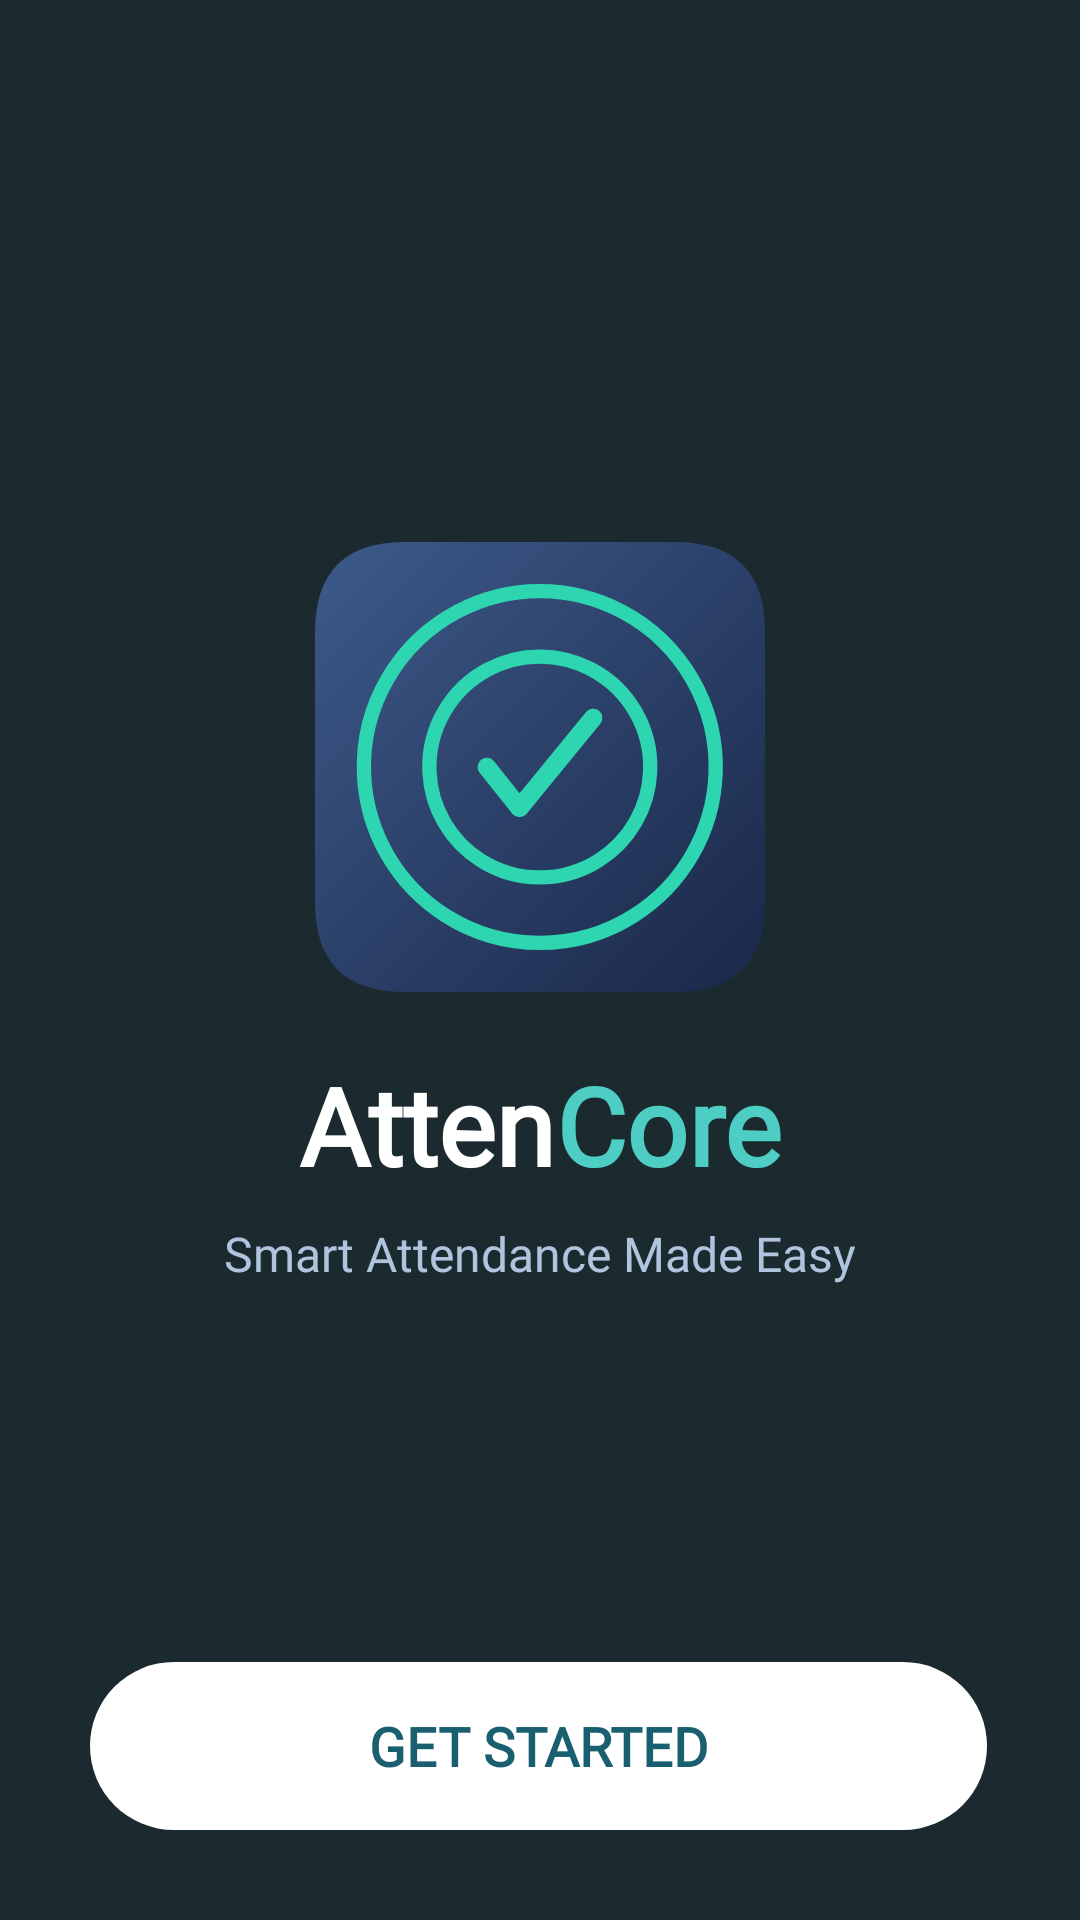

Here is an Android app screen rendered from its layout file. Give the layout XML and the strings, colors and styles it references.
<!-- AndroidManifest.xml: application theme Theme.AppCompat.Light.NoActionBar -->
<!-- res/layout/activity_main.xml -->
<?xml version="1.0" encoding="utf-8"?>
<androidx.constraintlayout.widget.ConstraintLayout
    xmlns:android="http://schemas.android.com/apk/res/android"
    xmlns:app="http://schemas.android.com/apk/res-auto"
    android:layout_width="match_parent"
    android:layout_height="match_parent"
    android:background="#1a2a2f"
    android:clipChildren="false">

    <LinearLayout
        android:id="@+id/centerContent"
        android:layout_width="0dp"
        android:layout_height="wrap_content"
        android:layout_marginTop="40dp"
        android:gravity="center"
        android:orientation="vertical"
        app:layout_constraintBottom_toTopOf="@id/getStartedButton"
        app:layout_constraintEnd_toEndOf="parent"
        app:layout_constraintStart_toStartOf="parent"
        app:layout_constraintTop_toTopOf="parent"
        app:layout_constraintVertical_bias="0.55">

        <ImageView
            android:id="@+id/appIcon"
            android:layout_width="150dp"
            android:layout_height="150dp"
            android:layout_marginBottom="20dp"
            android:contentDescription="@string/app_icon_description"
            android:src="@drawable/atten_core" />

        <LinearLayout
            android:layout_width="wrap_content"
            android:layout_height="wrap_content"
            android:layout_marginBottom="8dp"
            android:gravity="center"
            android:orientation="horizontal">

            <TextView
                android:id="@+id/appTitle1"
                android:layout_width="wrap_content"
                android:layout_height="wrap_content"
                android:fontFamily="@font/roboto_bold"
                android:text="@string/app_title_part1"
                android:textColor="#FFFFFF"
                android:textSize="36sp"
                android:textStyle="bold" />

            <TextView
                android:id="@+id/appTitle2"
                android:layout_width="wrap_content"
                android:layout_height="wrap_content"
                android:fontFamily="@font/roboto_bold"
                android:text="@string/app_title_part2"
                android:textColor="#4ECDC4"
                android:textSize="36sp"
                android:textStyle="bold" />
        </LinearLayout>

        <TextView
            android:id="@+id/subtitle"
            android:layout_width="wrap_content"
            android:layout_height="wrap_content"
            android:layout_marginBottom="10dp"
            android:fontFamily="@font/roboto_regular"
            android:text="@string/app_tagline"
            android:textColor="#B0C4DE"
            android:textSize="16sp" />

    </LinearLayout>

    <androidx.appcompat.widget.AppCompatButton
        android:id="@+id/getStartedButton"
        android:layout_width="0dp"
        android:layout_height="56dp"
        android:layout_marginStart="30dp"
        android:layout_marginEnd="31dp"
        android:layout_marginBottom="30dp"
        android:background="@drawable/button_background"
        android:fontFamily="@font/roboto_bold"
        android:stateListAnimator="@null"
        android:text="@string/get_started"
        android:textColor="#1a5f6f"
        android:textSize="18sp"
        android:textStyle="bold"
        app:layout_constraintBottom_toBottomOf="parent"
        app:layout_constraintEnd_toEndOf="parent"
        app:layout_constraintStart_toStartOf="parent" />

</androidx.constraintlayout.widget.ConstraintLayout>
<!-- resources referenced by this layout -->
<resources>
  <!-- drawable atten_core (drawable) -->
  <?xml version="1.0" encoding="utf-8"?>
  <vector xmlns:android="http://schemas.android.com/apk/res/android"
      xmlns:aapt="http://schemas.android.com/aapt"
      android:width="110dp"
      android:height="110dp"
      android:viewportWidth="110"
      android:viewportHeight="110">
  
      
      <path
          android:pathData="M22,0 L88,0 Q110,0 110,22 L110,88 Q110,110 88,110 L22,110 Q0,110 0,88 L0,22 Q0,0 22,0 Z">
          <aapt:attr name="android:fillColor">
              <gradient
                  android:type="linear"
                  android:startX="0"
                  android:startY="0"
                  android:endX="110"
                  android:endY="110">
                  <item android:offset="0.0" android:color="#3D5A8A"/>
                  <item android:offset="1.0" android:color="#1A2748"/>
              </gradient>
          </aapt:attr>
      </path>
  
      
      <path
          android:pathData="M55,12 A43,43 0 1,1 54.9,12 Z"
          android:fillColor="#00000000"
          android:strokeColor="#2DD6B0"
          android:strokeWidth="3.5"/>
  
      
      <path
          android:pathData="M55,28 A27,27 0 1,1 54.9,28 Z"
          android:fillColor="#00000000"
          android:strokeColor="#2DD6B0"
          android:strokeWidth="3.5"/>
  
      
      <path
          android:pathData="M42,55 L50,65 L68,43"
          android:fillColor="#00000000"
          android:strokeColor="#2DD6B0"
          android:strokeWidth="4.5"
          android:strokeLineCap="round"
          android:strokeLineJoin="round"/>
  
  </vector>
  <!-- drawable button_background (drawable) -->
  <?xml version="1.0" encoding="utf-8"?>
  <shape xmlns:android="http://schemas.android.com/apk/res/android"
      android:shape="rectangle">
      <solid android:color="#FFFFFF" />
      <corners android:radius="28dp" />
      <stroke
          android:width="0dp"
          android:color="#FFFFFF" />
  </shape>
  <string name="app_icon_description">App Icon - Checkmark Circle</string>
  <string name="app_tagline">Smart Attendance Made Easy</string>
  <string name="app_title_part1">Atten</string>
  <string name="app_title_part2">Core</string>
  <string name="get_started">Get Started</string>
</resources>
